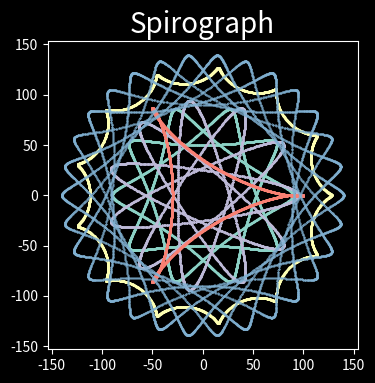

Here is the Python script that generated this plot:
import matplotlib.pyplot as plt
from math import cos, sin

plt.style.use('dark_background')


plt.figure(figsize=(4, 4))
plt.title('Spirograph', size=20)


def drawSpirograph(R, r, l, times=25):

    # initialize the list of x and y coordinates
    xpoints, ypoints = [], []

    # iterate through the number of degrees
    for theta in range(0, 360 * times):

        # convert the degrees to radians
        theta = theta * 3.14 / 180

        # get the x coordinate
        x = (R - r) * cos(theta) + l * cos((R - r) * theta / r)

        # get the y coordinate
        y = (R - r) * sin(theta) - l * sin((R - r) * theta / r)

        # append the x and y coordinates to the list
        xpoints.append(x)
        ypoints.append(y)

    # plot the points
    # make figure size a square
    plt.plot(xpoints, ypoints, '.', markersize=0.8)
    # save the figure


# draw the spirograph
drawSpirograph(100, 30, 20)
drawSpirograph(130, 10, 8)
drawSpirograph(110, 50, 35)
drawSpirograph(105, 70, 65)
drawSpirograph(150, 35, 25)

plt.savefig('spirograph.png', dpi=1000)
plt.close()
